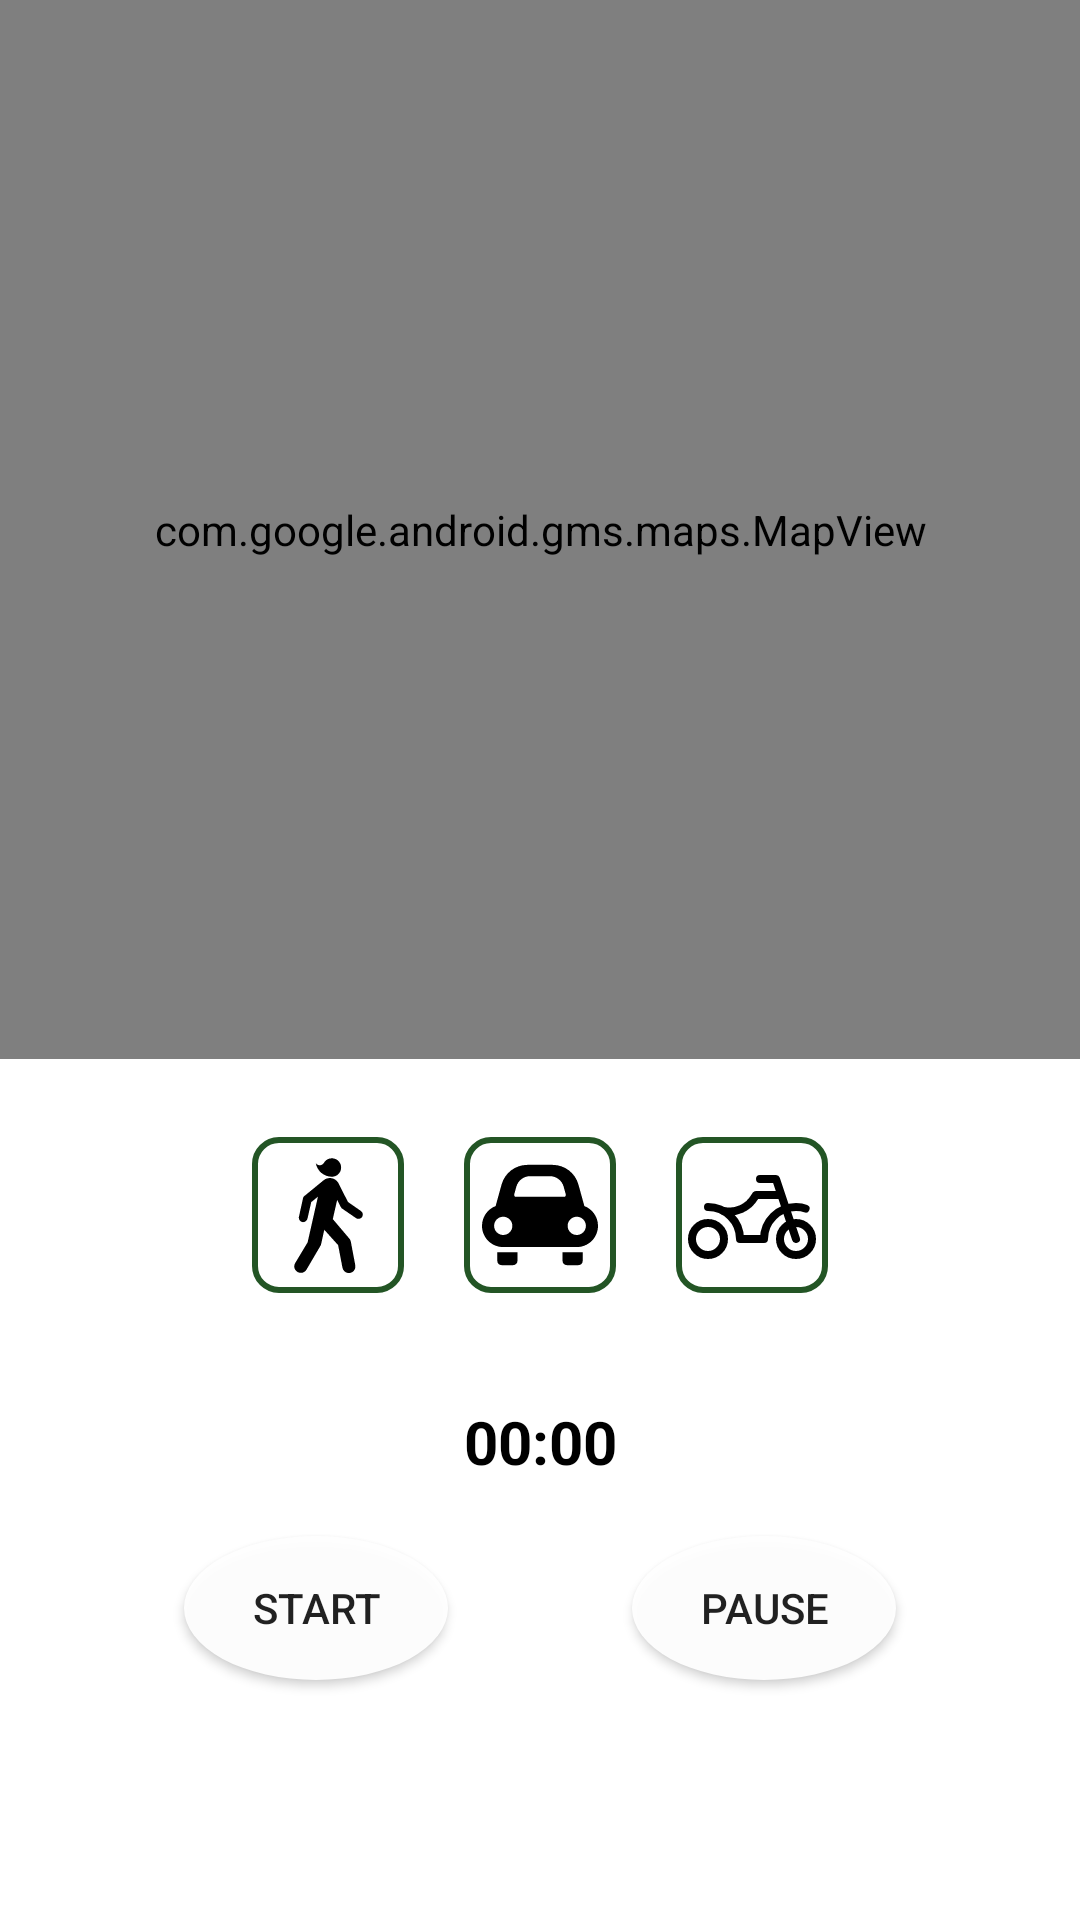

This screen was rendered from an Android layout file. Write that file and the resources it references.
<!-- AndroidManifest.xml: application theme Theme.TimeRide -->
<!-- res/layout/fragment_track_route.xml -->
<?xml version="1.0" encoding="utf-8"?>
<androidx.constraintlayout.widget.ConstraintLayout xmlns:android="http://schemas.android.com/apk/res/android"
    xmlns:app="http://schemas.android.com/apk/res-auto"
    xmlns:tools="http://schemas.android.com/tools"
    android:layout_width="match_parent"
    android:layout_height="match_parent">

    <com.google.android.gms.maps.MapView
        android:id="@+id/map_view"
        android:layout_width="0dp"
        android:layout_height="0dp"
        app:layout_constraintBottom_toTopOf="@+id/chipGroup"
        app:layout_constraintEnd_toEndOf="parent"
        app:layout_constraintStart_toStartOf="parent"
        app:layout_constraintTop_toTopOf="parent"
        tools:ignore="SpeakableTextPresentCheck" />

    <LinearLayout
        android:id="@+id/chipGroup"
        android:layout_width="0dp"
        android:layout_height="72dp"
        android:layout_marginStart="64dp"
        android:layout_marginTop="16dp"
        android:layout_marginEnd="64dp"
        android:layout_marginBottom="16dp"
        android:orientation="horizontal"
        android:padding="10dp"
        app:barrierMargin="20dp"
        app:layout_constraintBottom_toTopOf="@+id/time"
        app:layout_constraintEnd_toEndOf="parent"
        app:layout_constraintHorizontal_bias="0.0"
        app:layout_constraintStart_toStartOf="parent"
        app:layout_constraintTop_toBottomOf="@+id/map_view">

        <ImageButton
            android:id="@+id/foot"
            android:layout_width="0dp"
            android:layout_height="match_parent"
            android:layout_marginHorizontal="10dp"
            android:layout_weight="1"
            android:background="@drawable/button_border"
            android:minHeight="36dp"
            android:padding="6dp"
            android:scaleType="centerInside"
            android:src="@drawable/foot" />

        <ImageButton
            android:id="@+id/car"
            android:layout_width="0dp"
            android:layout_height="match_parent"
            android:layout_marginHorizontal="10dp"
            android:layout_weight="1"
            android:background="@drawable/button_border"
            android:padding="6dp"
            android:scaleType="fitCenter"
            android:src="@drawable/car" />

        <ImageButton
            android:id="@+id/moto"
            android:layout_width="0dp"
            android:layout_height="match_parent"
            android:layout_marginHorizontal="10dp"
            android:layout_weight="1"
            android:background="@drawable/button_border"
            android:padding="4dp"
            android:scaleType="fitCenter"
            android:src="@drawable/moto" />


    </LinearLayout>


    <Chronometer
        android:id="@+id/time"
        android:layout_width="0dp"
        android:layout_height="wrap_content"
        android:layout_marginStart="64dp"
        android:layout_marginEnd="64dp"
        android:layout_marginBottom="8dp"
        android:gravity="center"
        android:padding="10dp"
        android:textAlignment="center"
        android:textColor="@color/black"
        android:textSize="20sp"
        android:textStyle="bold"
        app:layout_constraintBottom_toTopOf="@+id/button_start"
        app:layout_constraintEnd_toEndOf="parent"
        app:layout_constraintHorizontal_bias="0.5"
        app:layout_constraintStart_toStartOf="parent" />

    <Button
        android:id="@+id/button_start"
        android:layout_width="wrap_content"
        android:layout_height="wrap_content"
        android:layout_marginBottom="80dp"
        android:background="@drawable/roudedbutton"
        android:text="@string/Start"
        app:layout_constraintBottom_toBottomOf="parent"
        app:layout_constraintEnd_toStartOf="@+id/button_stop"
        app:layout_constraintHorizontal_chainStyle="spread"
        app:layout_constraintStart_toStartOf="parent" />

    <Button
        android:id="@+id/button_stop"
        android:layout_width="wrap_content"
        android:layout_height="48dp"
        android:layout_marginTop="8dp"
        android:layout_marginBottom="80dp"
        android:background="@drawable/roudedbutton"
        android:text="@string/Pause"
        app:layout_constraintBottom_toBottomOf="parent"
        app:layout_constraintEnd_toEndOf="parent"
        app:layout_constraintStart_toEndOf="@+id/button_start"
        app:layout_constraintTop_toBottomOf="@+id/time"
        tools:iconPadding="8dp" />


</androidx.constraintlayout.widget.ConstraintLayout>
<!-- resources referenced by this layout -->
<resources>
  <color name="black">#FF000000</color>
  <!-- drawable button_border (drawable) -->
  <?xml version="1.0" encoding="utf-8"?>
  <shape xmlns:android="http://schemas.android.com/apk/res/android"
      android:shape="rectangle">
      <solid android:color="@android:color/transparent" />
      <stroke android:width="2dp" android:color="@color/green" />
      <corners android:radius="8dp" />
  </shape>
  <!-- drawable foot (drawable) -->
  <vector xmlns:android="http://schemas.android.com/apk/res/android"
      android:width="800dp"
      android:height="800dp"
      android:viewportWidth="128"
      android:viewportHeight="128">
    <path
        android:pathData="M59.5,25.4c2,-1.5 4.6,-2.3 7.4,-2.2c3.6,0.3 6.7,2.5 8.4,5.2l10.7,21.2l14.5,10.1c1.2,1 2,2.5 1.9,4.2c-0.1,2.6 -2.5,4.6 -5.2,4.3c-0.7,0 -1.5,-0.3 -2.2,-0.7l-15.6,-10.7c-0.4,-0.4 -0.9,-0.9 -1.2,-1.5l-4.1,-7.9l-4.8,21.1l18.9,22.3c0.4,0.7 0.7,1.5 0.9,2.2l5.1,26.9c0,0.6 0,1 0,1.5c-0.3,4.1 -3.8,6.8 -7.7,6.7c-3.2,-0.3 -5.7,-2.6 -6.5,-5.7l-4.8,-25.1l-15.3,-17l-3.6,16.3c-0.1,0.7 -1.2,2.3 -1.5,2.9l-14.6,24.9c-1.5,2.2 -3.9,3.8 -6.7,3.4c-4.1,-0.3 -7,-3.8 -6.7,-7.7c0.1,-1.2 0.6,-2.2 1,-3.1l13.7,-22.8l11.4,-50.4l-7.4,6l-4.1,18c-0.4,2.2 -2.6,4.2 -5.1,4.1c-2.6,-0.1 -4.6,-2.5 -4.5,-5.2c0,-0.1 0,-0.4 0.1,-0.6l4.6,-20.9c0.3,-0.9 0.7,-1.6 1.5,-2.2L59.5,25.4z"
        android:fillColor="#000000"/>
    <path
        android:pathData="M50.5,6.5c1.3,8.6 8.7,15.3 17.8,15.3c5.7,0 10.2,-4.6 10.2,-10.2s-4.6,-10.2 -10.2,-10.2c-3.9,0 -7.2,2 -8.9,5.2c-0.2,0.4 -0.5,0.7 -0.8,1c-2,2 -5.3,2 -7.3,0C50.9,7.2 50.7,6.9 50.5,6.5z"
        android:fillColor="#000000"/>
  </vector>
  <!-- drawable roudedbutton (drawable-xxxhdpi) -->
  <?xml version="1.0" encoding="utf-8"?>
  <shape xmlns:android="http://schemas.android.com/apk/res/android"
      android:shape="oval">
      <solid android:color="#eeffffff" />
      <corners android:bottomRightRadius="32dp"
          android:bottomLeftRadius="32dp"
          android:topRightRadius="32dp"
          android:topLeftRadius="32dp"/>
  </shape>
  <string name="Pause">PAUSE</string>
  <string name="Start">Start</string>
  <style name="Theme.TimeRide" parent="Theme.MaterialComponents.DayNight.DarkActionBar">
          
          <item name="colorPrimary">@color/green</item>
          <item name="colorPrimaryVariant">@color/green2</item>
          <item name="colorOnPrimary">@color/white</item>
          
          <item name="colorSecondary">@color/teal_200</item>
          <item name="colorSecondaryVariant">@color/teal_700</item>
          <item name="colorOnSecondary">@color/black</item>
          
          <item name="android:statusBarColor" tools:targetApi="l">?attr/colorPrimaryVariant</item>
          
      </style>
  <color name="green">#235525</color>
  <color name="green2">#006400</color>
  <color name="white">#FFFFFFFF</color>
  <color name="teal_200">#FF03DAC5</color>
  <color name="teal_700">#FF018786</color>
</resources>
